pico-8 play session: hold ← + tap ❎

[t = 1 s] hold ← ~1s, tap ❎ ~2×
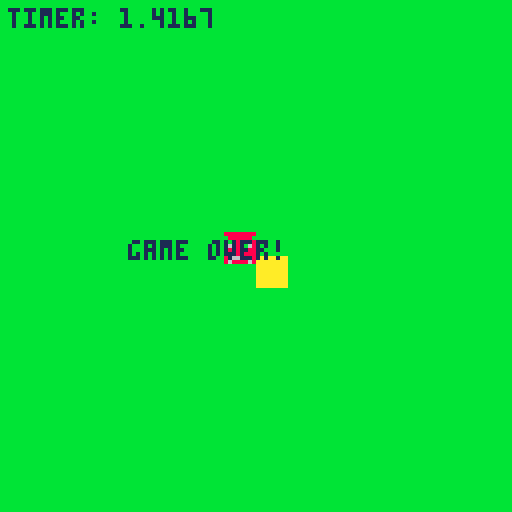

pico-8 cartridge
version 42
__lua__

player = {
    x = 64, 
    y = 64, 
    sprite = 1,
    speed = 1}

enemy = {
    x = 32,
    y = 32,
    state = "neutral",
    angle = 0,
    sprite = 2,
    speed = 0.5}

game_over = false
game_over_timer = 0

function _draw()
    cls(11)
    spr(player.sprite, player.x, player.y)
    spr(enemy.sprite, enemy.x, enemy.y)
    
    if not game_over then
        print("timer: " .. time(), 2, 2, 1)
        game_over_timer = time()
    else
        print("game over!", 32, 60, 1)
        print("timer: " .. game_over_timer, 2, 2, 1)
    end
end



function _init()

end

function _update60() 
    if not game_over then
        if btn(0) then player.x = player.x - player.speed end
        if btn(1) then player.x = player.x + player.speed end
        if btn(2) then player.y = player.y - player.speed end
        if btn(3) then player.y = player.y + player.speed end

        if (enemy.state == "neutral") then
            local sight_length = 50
            local angle_rad = enemy.angle / 57.2958
            local sx = enemy.x + 4
            local sy = enemy.y + 4
            local ex = sx + cos(angle_rad) * sight_length
            local ey = sy + sin(angle_rad) * sight_length
            color(8)
            line(sx, sy, ex, ey)
            enemy.x = enemy.x + (rnd(3) - 1) * enemy.speed
            enemy.y = enemy.y + (rnd(3) - 1) * enemy.speed
            enemy.angle = (enemy.angle + 2) % 360
            if check_sight() then
                enemy.state = "chasing"
                enemy.sprite = 3
            end
        else
            _enemy_follow_player()
        end

        if (player.x < 0) then
            player.x = (player.x + 127) % 128
            enemy.state = "neutral"
            enemy.sprite = 2
        end
        if (player.x > 127) then
            player.x = player.x % 128
            enemy.state = "neutral"
            enemy.sprite = 2
        end
        if (player.y < 0) then
            player.y = (player.y + 127) % 128
            enemy.state = "neutral"
            enemy.sprite = 2
        end
        if (player.y > 127) then
            player.y = player.y % 128
            enemy.state = "neutral"
            enemy.sprite = 2
        end
    end

    if _enemy_collision(player.x, enemy.x, player.y, enemy.y) then
        game_over = true
    end
end

function _enemy_collision(x1, x2, y1, y2)
    return abs(x1 - x2) < 8 and abs(y1 - y2) < 8
end

function _obstacle_collision(x1, x2, y1, y2)
    return abs(x1 - x2) < 8 and abs(y1 - y2) < 8
end

function _enemy_follow_player()
    local dx = player.x - enemy.x
    local dy = player.y - enemy.y
    local dist = sqrt(dx^2 + dy^2)
    enemy.x = enemy.x + (dx / dist) * enemy.speed * 1.5
    enemy.y = enemy.y + (dy / dist) * enemy.speed * 1.5
end

function check_sight()
    -- Berechne den Endpunkt der Sichtlinie
    local sight_length = 50
    local angle_rad = enemy.angle / 57.2958
    local sx = enemy.x + 4
    local sy = enemy.y + 4
    local ex = sx + cos(angle_rad) * sight_length
    local ey = sy + sin(angle_rad) * sight_length

    -- Prれもfe auf Schnittpunkt mit dem Spieler
    return line_intersect(sx, sy, ex, ey, player.x, player.y, player.x + 8, player.y + 8)
end

function line_intersect(x1,y1,x2,y2,x3,y3,x4,y4)
    -- Algorithmus zur Liniensegment-Schnittpunktsberechnung
    local den = (x1 - x2) * (y3 - y4) - (y1 - y2) * (x3 - x4)
    if den == 0 then return false end
    local t = ((x1 - x3) * (y3 - y4) - (y1 - y3) * (x3 - x4)) / den
    local u = -((x1 - x2) * (y1 - x3) - (y1 - y2) * (x1 - x3)) / den
    return t >= 0 and t <= 1 and u >= 0 and u <= 1
end
__gfx__
00000000aaaaaaaa9999999988888888000000550000000000050000000000000000000000000000000000000000000000000000000000000000000000000000
00000000aaaaaaaa9999999908888880000000550000000000055000000000000000000000000000000000000000000000000000000000000000000000000000
00000000aaaaaaaa9999999980888808000000550000000000005000000000000000000000000000000000000000000000000000000000000000000000000000
00000000aaaaaaaa9999999986088068000000550000000055005000000000000000000000000000000000000000000000000000000000000000000000000000
00000000aaaaaaaa9999999988888888000000550000000000555555000000000000000000000000000000000000000000000000000000000000000000000000
00000000aaaaaaaa9999999988888888000000550000000000005000000000000000000000000000000000000000000000000000000000000000000000000000
00000000aaaaaaaa9999999988666688555555550000000000005000000000000000000000000000000000000000000000000000000000000000000000000000
00000000aaaaaaaa9999999986888868555555550000000000005000000000000000000000000000000000000000000000000000000000000000000000000000
__map__
0000000000000000000000000000000000000000000000000000000000000000000000000000000000000000000000000000000000000000000000000000000000000000000000000000000000000000000000000000000000000000000000000000000000000000000000000000000000000000000000000000000000000000
0000000000000000000000000000000000000000000000000000000000000000000000000000000000000000000000000000000000000000000000000000000000000000000000000000000000000000000000000000000000000000000000000000000000000000000000000000000000000000000000000000000000000000
0000000000000000000000000000000000000000000000000000000000000000000000000000000000000000000000000000000000000000000000000000000000000000000000000000000000000000000000000000000000000000000000000000000000000000000000000000000000000000000000000000000000000000
0000000000000000000000000000000000000000000000000000000000000000000000000000000000000000000000000000000000000000000000000000000000000000000000000000000000000000000000000000000000000000000000000000000000000000000000000000000000000000000000000000000000000000
0000000000000000010000000000000000000000000000000000000000000000000000000000000000000000000000000000000000000000000000000000000000000000000000000000000000000000000000000000000000000000000000000000000000000000000000000000000000000000000000000000000000000000
